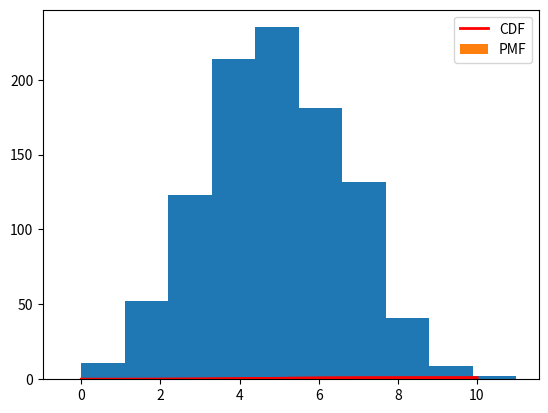

Here is the Python script that generated this plot:
import matplotlib.pyplot as plt

from scipy.stats import bernoulli, binom
# Random variates of bernoulli distribution

# 1 or 0 of probability = 0.5

bernoulli.rvs(p=0.5)
# 2 samples of 1 or 0 of probability = 0.5

bernoulli.rvs(p=0.5, size=2)
# 10 samples of 1 or 0 of probability = 0.3

bernoulli.rvs(p=0.3, size=10)
sum(bernoulli.rvs(p=0.5, size=20))
# No. of success if conducted 6 times with success probability of 0.5

binom.rvs(n=6, p=0.5)
# Random Variates of binomial distribution

binom.rvs(n=5, p=0.5, size=10)
binom.rvs(n=4, p=0.8, size=7)
dist = binom.rvs(n=10, p=0.5, size=1000)

plt.hist(dist, bins=10, range=(0,11))

plt.show()
# Probability mass function at k(quantile) of the given RV
# Probability of getting 2 heads after 10 throws with a fair coin (ie. p=0.5)

binom.pmf(k=2, n=10, p=0.5)
# Probability of 5 heads after 10 throws with a fair coin

binom.pmf(k=5, n=10, p=0.5)
x = []

y = []



for i in range(0,11):

    x.append(i)

    y.append(binom.pmf(k=i, n=10, p=0.5))



print(x)

print(y)



plt.bar(x, y)

plt.show()
# Cumulative distribution function of the given RV at k (quantile)
binom.cdf(k=1, n=10, p=0.5)
binom.cdf(k=5, n=10, p=0.5)
binom.cdf(k=10, n=10, p=0.5)
# Probability of 5 heads or less after 10 throws with a fair coin

binom.cdf(k=5, n=10, p=0.5)
# Probability of 50 heads or less after 100 throws with p=0.3

binom.cdf(k=50, n=100, p=0.3)
# Probability of more than 59 heads after 100 throws with p=0.7

1-binom.cdf(k=59, n=100, p=0.7)
# Probability of more than 59 heads after 100 throws with p=0.7

binom.sf(k=59, n=100, p=0.7)
z = []



for i in range(0,11):

    z.append(binom.cdf(k=i, n=10, p=0.5))



print(x)

print(z)



plt.plot(x, z, c='red', lw=2)

plt.show()
plt.bar(x, y, label='PMF')

plt.plot(x, z, c='red', lw=2, label='CDF')

plt.legend()

plt.show()